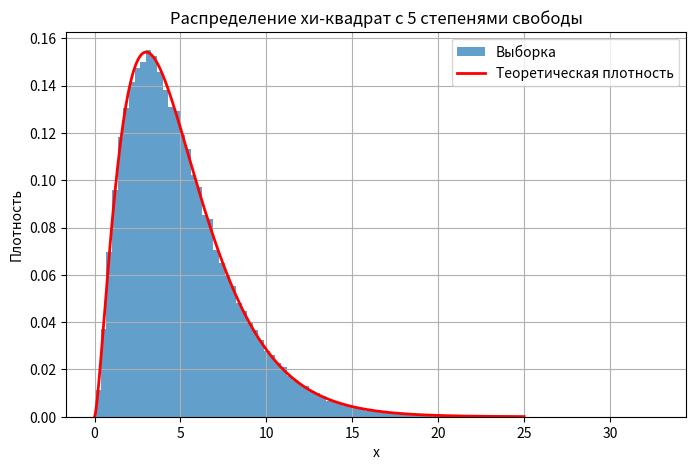

Recreate this plot in Python.
import numpy as np
import matplotlib.pyplot as plt
from math import gamma

def chi2_generator(n, size):
    u = np.random.random((size, n, 2))
    r = np.sqrt(-2 * np.log(u[:, :, 0]))
    theta = 2 * np.pi * u[:, :, 1]
    z = r * np.cos(theta)
    return np.sum(z**2, axis=1)

n = 5
size = 100000
sample = chi2_generator(n, size)

x = np.linspace(0, 25, 500)
theor = (x**(n/2 - 1) * np.exp(-x/2)) / (2**(n/2) * gamma(n/2))

plt.figure(figsize=(8, 5))
plt.hist(sample, bins=100, density=True, alpha=0.7, label='Выборка')
plt.plot(x, theor, 'r-', lw=2, label='Теоретическая плотность')
plt.xlabel('x')
plt.ylabel('Плотность')
plt.title(f'Распределение хи-квадрат с {n} степенями свободы')
plt.legend()
plt.grid(True)
plt.savefig("chi2.png")
